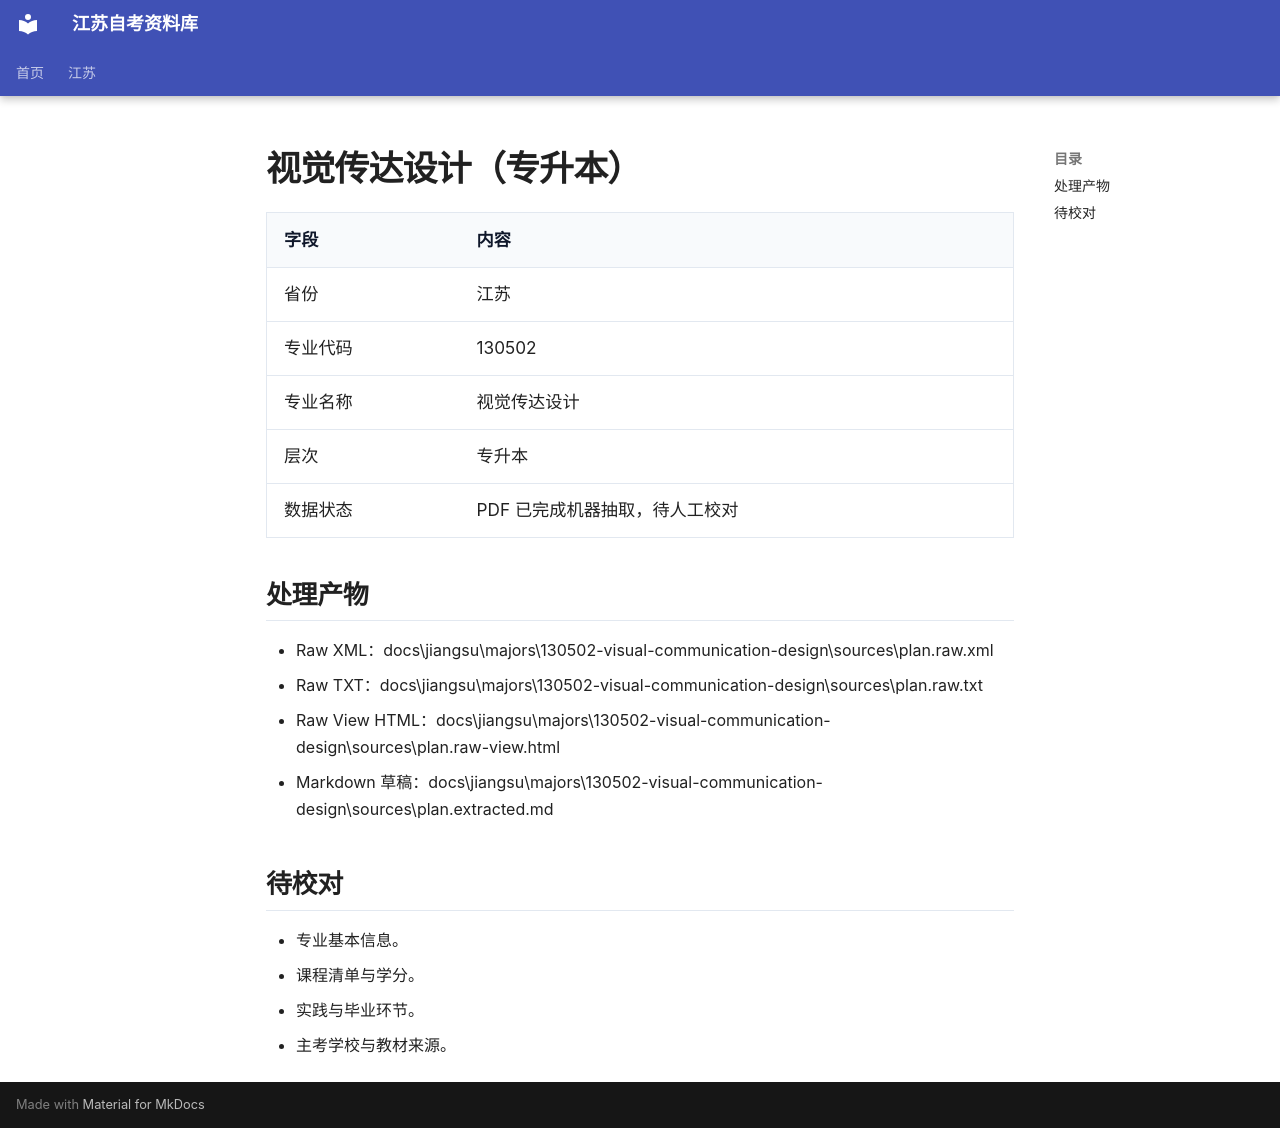

repository: SuperCatQR/jiangsu-zikao-aio · page: jiangsu/majors/130502-visual-communication-design/index.html · generator: mkdocs

# 视觉传达设计（专升本）

| 字段 | 内容 |
| --- | --- |
| 省份 | 江苏 |
| 专业代码 | 130502 |
| 专业名称 | 视觉传达设计 |
| 层次 | 专升本 |
| 数据状态 | PDF 已完成机器抽取，待人工校对 |

## 处理产物

- Raw XML：docs\jiangsu\majors\130502-visual-communication-design\sources\plan.raw.xml
- Raw TXT：docs\jiangsu\majors\130502-visual-communication-design\sources\plan.raw.txt
- Raw View HTML：docs\jiangsu\majors\130502-visual-communication-design\sources\plan.raw-view.html
- Markdown 草稿：docs\jiangsu\majors\130502-visual-communication-design\sources\plan.extracted.md

## 待校对

- 专业基本信息。
- 课程清单与学分。
- 实践与毕业环节。
- 主考学校与教材来源。
